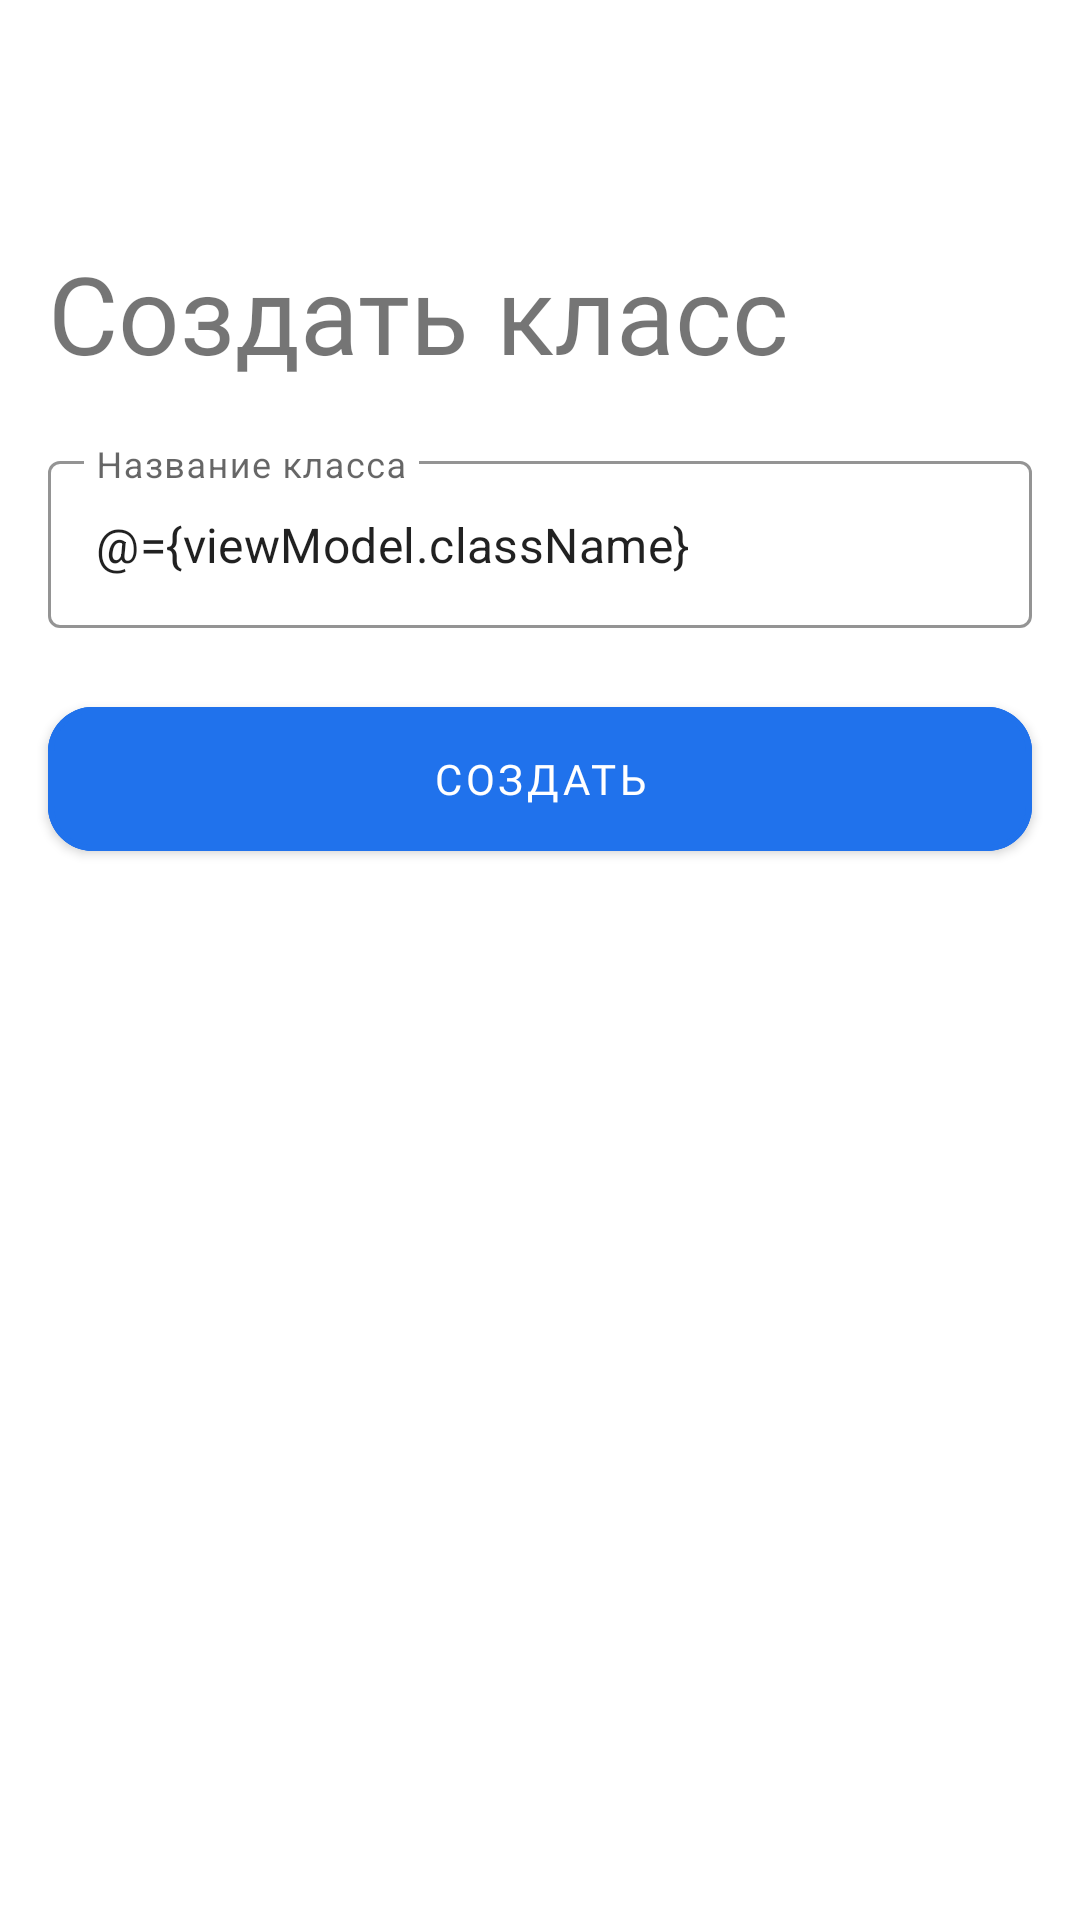

This screen was rendered from an Android layout file. Write that file and the resources it references.
<!-- AndroidManifest.xml: application theme AppTheme -->
<!-- res/layout/teacher_add_class.xml -->
<layout>

    <data>
        <variable
            name="viewModel"
            type="com.example.physics_lab.ui.create_class.CreateClassViewModel" />
    </data>

    <RelativeLayout
        xmlns:android="http://schemas.android.com/apk/res/android"
        xmlns:app="http://schemas.android.com/apk/res-auto"
        xmlns:tools="http://schemas.android.com/tools"
        android:layout_width="match_parent"
        android:layout_height="match_parent">

        <TextView
            android:id="@+id/joinText"
            android:layout_width="wrap_content"
            android:layout_height="wrap_content"
            android:layout_alignParentStart="true"
            android:layout_alignParentTop="true"
            android:layout_marginStart="16dp"
            android:layout_marginTop="80dp"
            android:fontFamily="@font/rubik_regular"
            android:gravity="center_vertical"
            android:text="Создать класс"
            android:textSize="36sp" />

        <com.google.android.material.textfield.TextInputLayout
            android:id="@+id/joinEditLayout"
            style="@style/Widget.MaterialComponents.TextInputLayout.OutlinedBox"
            android:layout_width="match_parent"
            android:layout_height="wrap_content"
            android:layout_below="@+id/joinText"
            android:layout_alignParentStart="true"
            android:layout_centerHorizontal="true"
            android:layout_marginStart="16dp"
            android:layout_marginTop="20dp"
            android:layout_marginEnd="16dp"
            android:hint="Название класса"
            app:boxStrokeColor="@color/colorMainBlue"
            app:errorEnabled="true"
            app:hintTextColor="@color/colorMainBlue">

            <com.google.android.material.textfield.TextInputEditText
                android:text="@={viewModel.className}"
                android:id="@+id/joinEditText"
                android:layout_width="match_parent"
                android:layout_height="wrap_content"
                tools:ignore="OnClick" />

        </com.google.android.material.textfield.TextInputLayout>

        <com.google.android.material.button.MaterialButton
            android:id="@+id/createClassButton"
            android:layout_width="match_parent"
            android:layout_height="60dp"
            android:layout_below="@+id/joinEditLayout"
            android:layout_alignParentStart="true"
            android:layout_centerHorizontal="true"
            android:layout_marginStart="16dp"
            android:layout_marginEnd="16dp"
            android:backgroundTint="@color/colorMainBlue"
            android:fontFamily="@font/rubik_regular"
            android:text="Создать"
            android:textColor="@color/colorMainWhite"
            app:cornerRadius="15dp"
            app:strokeColor="@color/colorMainBlue"
            app:strokeWidth="2dp" />
    </RelativeLayout>
</layout>
<!-- resources referenced by this layout -->
<resources>
  <color name="colorMainBlue">#2072EC</color>
  <color name="colorMainWhite">#FFFFFF</color>
  <style name="AppTheme" parent="Theme.MaterialComponents.Light.NoActionBar">
          <item name="android:windowContentTransitions">true</item>
          <item name="colorPrimary">@color/colorMainBlue</item>
          <item name="colorPrimaryDark">@color/colorMainBlue</item>
          <item name="colorAccent">@color/colorAccent</item>
      </style>
  <color name="colorAccent">#03DAC5</color>
</resources>
